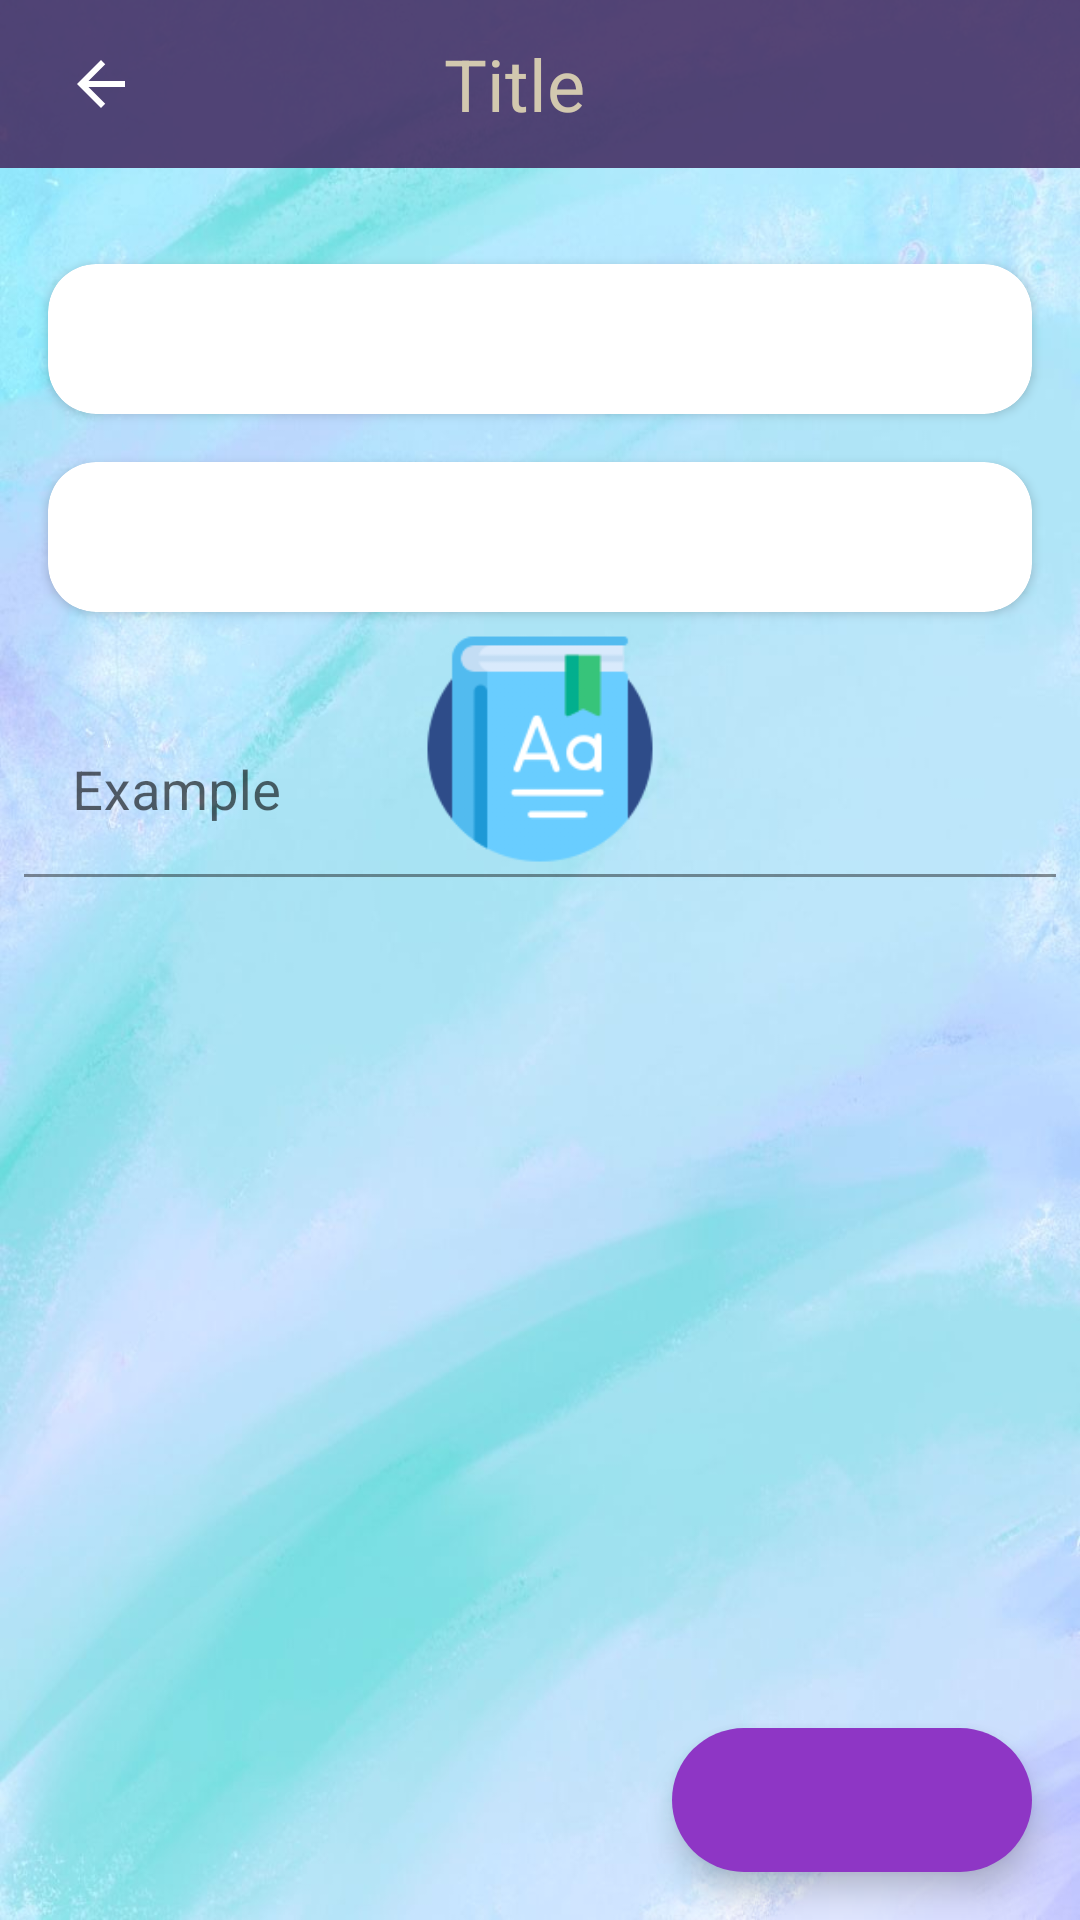

Android layout source for this screen:
<!-- AndroidManifest.xml: application theme SplashScreenLogo -->
<!-- res/layout/fragment_word_item.xml -->
<?xml version="1.0" encoding="utf-8"?>
<androidx.constraintlayout.widget.ConstraintLayout xmlns:android="http://schemas.android.com/apk/res/android"
    xmlns:app="http://schemas.android.com/apk/res-auto"
    xmlns:tools="http://schemas.android.com/tools"
    android:layout_width="match_parent"
    android:id="@+id/def_word_item_layout"
    android:layout_height="match_parent">

    <include
        android:id="@+id/def_actionBar"
        layout="@layout/screen_action_bar"
        android:layout_width="match_parent"
        android:layout_height="wrap_content"
        app:layout_constraintLeft_toLeftOf="parent"
        app:layout_constraintTop_toTopOf="parent" />

    <include
        layout="@layout/screen_loading"
        android:id="@+id/def_loading"
        android:layout_width="match_parent"
        android:layout_height="match_parent" />

    <androidx.core.widget.NestedScrollView
        android:layout_width="match_parent"
        android:layout_height="0dp"
        app:layout_constraintBottom_toBottomOf="parent"
        app:layout_constraintTop_toBottomOf="@id/def_actionBar">

        <LinearLayout
            android:layout_width="match_parent"
            android:layout_height="match_parent"
            android:orientation="vertical">

            <androidx.cardview.widget.CardView
                android:id="@+id/cv_first_word"
                android:layout_width="match_parent"
                android:layout_height="50dp"
                android:layout_marginStart="16dp"
                android:layout_marginTop="32dp"
                android:layout_marginEnd="16dp"
                android:layout_marginBottom="8dp"
                app:cardCornerRadius="16dp">

                <androidx.constraintlayout.widget.ConstraintLayout
                    android:layout_width="match_parent"
                    android:layout_height="match_parent">

                    <TextView
                        android:id="@+id/tv_first_word"
                        style="@style/Text.Title"
                        android:layout_width="match_parent"
                        android:layout_height="match_parent"
                        android:gravity="center"
                        android:textSize="18sp"
                        tools:text="Hello" />

                </androidx.constraintlayout.widget.ConstraintLayout>
            </androidx.cardview.widget.CardView>

            <androidx.cardview.widget.CardView
                android:id="@+id/cv_second_word"
                android:layout_width="match_parent"
                android:layout_height="50dp"
                android:layout_marginStart="16dp"
                android:layout_marginTop="8dp"
                android:layout_marginEnd="16dp"
                android:layout_marginBottom="24dp"
                app:cardCornerRadius="16dp">

                <androidx.constraintlayout.widget.ConstraintLayout
                    android:layout_width="match_parent"
                    android:layout_height="match_parent">

                    <TextView
                        android:id="@+id/tv_Second_word"
                        style="@style/Text.Title"
                        android:layout_width="match_parent"
                        android:layout_height="match_parent"
                        android:gravity="center"
                        android:textSize="18sp"
                        tools:text="Salom" />

                </androidx.constraintlayout.widget.ConstraintLayout>

            </androidx.cardview.widget.CardView>

            <com.google.android.material.textfield.TextInputLayout
                style="@style/Widget.MaterialComponents.TextInputLayout.FilledBox.Dense"
                android:layout_width="match_parent"
                android:layout_height="match_parent"
                android:layout_margin="8dp"
                android:id="@+id/def_et_example"
                android:animateLayoutChanges="true"
                android:animationCache="true"
                android:hint="@string/example">

                <com.google.android.material.textfield.TextInputEditText
                    android:id="@+id/et_example"
                    android:layout_width="match_parent"
                    android:layout_height="wrap_content"
                    android:background="#00000000"
                    android:imeOptions="actionDone"
                    android:inputType="textMultiLine"
                    android:textSize="18sp"
                    tools:ignore="TouchTargetSizeCheck,SpeakableTextPresentCheck" />
            </com.google.android.material.textfield.TextInputLayout>

        </LinearLayout>
    </androidx.core.widget.NestedScrollView>

    <com.google.android.material.floatingactionbutton.ExtendedFloatingActionButton
        android:id="@+id/fb_done"
        android:layout_width="wrap_content"
        android:layout_height="wrap_content"
        android:layout_margin="16dp"
        style="@style/FloatButtonStyle"
        android:textAlignment="center"
        app:icon="@drawable/day_night_ic_done"
        app:layout_constraintBottom_toBottomOf="parent"
        app:layout_constraintRight_toRightOf="parent" />
</androidx.constraintlayout.widget.ConstraintLayout>
<!-- res/layout/screen_action_bar.xml (included above) -->
<?xml version="1.0" encoding="utf-8"?>
<com.google.android.material.appbar.MaterialToolbar xmlns:android="http://schemas.android.com/apk/res/android"
    xmlns:app="http://schemas.android.com/apk/res-auto"
    xmlns:tools="http://schemas.android.com/tools"
    android:id="@+id/actionBar"
    android:layout_width="match_parent"
    android:layout_height="wrap_content"
    android:background="@drawable/day_night_actionbar_background"
    android:gravity="left|center"
    tools:ignore="RtlHardcoded">

    <LinearLayout
        android:id="@+id/def_actionbar"
        android:layout_width="match_parent"
        android:layout_height="match_parent"
        android:layout_marginEnd="16dp"
        android:gravity="left|center"
        android:orientation="horizontal"
        tools:ignore="MissingConstraints,RtlHardcoded">

        <ImageButton
            android:id="@+id/igb_back"
            style="@style/ButtonStyleBorderless"
            android:layout_width="35dp"
            android:layout_height="35dp"
            android:clickable="true"
            android:contentDescription="@string/text_todo"
            android:fitsSystemWindows="true"
            android:focusable="true"
            android:src="@drawable/day_night_ic_back"
            app:layout_collapseMode="pin"
            app:layout_constraintBottom_toBottomOf="parent"
            app:layout_constraintDimensionRatio="1:1"
            app:layout_constraintLeft_toLeftOf="parent"
            app:layout_constraintTop_toTopOf="parent"
            tools:ignore="SpeakableTextPresentCheck,TouchTargetSizeCheck" />

        <TextView
            android:id="@+id/tv_title"
            style="@style/Text.Title.Alternative"
            android:layout_width="0dp"
            android:layout_height="match_parent"
            android:layout_marginRight="52dp"
            android:layout_weight="1"
            android:gravity="center"
            tools:text="Title" />

    </LinearLayout>
</com.google.android.material.appbar.MaterialToolbar>
<!-- res/layout/screen_loading.xml (included above) -->
<?xml version="1.0" encoding="utf-8"?>
<androidx.constraintlayout.widget.ConstraintLayout xmlns:android="http://schemas.android.com/apk/res/android"
    xmlns:app="http://schemas.android.com/apk/res-auto"
    android:layout_width="match_parent"
    android:layout_height="match_parent"
    android:background="#99000000"
    android:clickable="true"
    android:elevation="6dp"
    android:id="@+id/loading_layout"
    android:focusable="true"
    android:gravity="center"
    android:visibility="invisible">

    <androidx.core.widget.ContentLoadingProgressBar
        android:id="@+id/progress"
        style="?android:attr/progressBarStyleLarge"
        android:layout_width="60dp"
        android:layout_height="60dp"
        app:layout_constraintBottom_toBottomOf="parent"
        app:layout_constraintLeft_toLeftOf="parent"
        app:layout_constraintRight_toRightOf="parent"
        app:layout_constraintTop_toTopOf="parent"
        app:layout_constraintVertical_bias="0.4" />
</androidx.constraintlayout.widget.ConstraintLayout>
<!-- resources referenced by this layout -->
<resources>
  <!-- drawable day_night_actionbar_background (drawable) -->
  <?xml version="1.0" encoding="utf-8"?>
  <shape xmlns:android="http://schemas.android.com/apk/res/android">
      <gradient
          android:angle="90" />
      <solid android:color="@color/action_color_light"/>
  </shape>
  <!-- drawable day_night_ic_back (drawable) -->
  <vector xmlns:android="http://schemas.android.com/apk/res/android"
      xmlns:tools="http://schemas.android.com/tools"
      android:width="24dp"
      android:height="24dp"
      android:viewportWidth="24"
      android:viewportHeight="24">
    <path
        android:fillColor="@color/black"
        android:pathData="M20,11H7.83l5.59,-5.59L12,4l-8,8 8,8 1.41,-1.41L7.83,13H20v-2z"
        tools:ignore="VectorRaster" />
  </vector>
  <string name="example">Example</string>
  <string name="text_todo">TODO</string>
  <style name="ButtonStyleBorderless">
          <item name="backgroundTint">@color/black</item>
          <item name="android:background">?android:selectableItemBackground</item>
      </style>
  <style name="FloatButtonStyle">
          <item name="backgroundTint">@color/my_background_light</item>
          <item name="iconTint">@color/white</item>
          <item name="android:textColor">@color/white</item>
      </style>
  <style name="Text.Title">
          <item name="android:textColor">@color/text_color_dark</item>
          <item name="android:textSize">24sp</item>
      </style>
  <style name="Text.Title.Alternative">
          <item name="android:textColor">@color/text_color_light</item>
      </style>
  <style name="SplashScreenLogo" parent="Theme.MaterialComponents.DayNight.NoActionBar">
          <item name="android:windowBackground">@drawable/splash_logo_bg</item>
          <item name="android:statusBarColor">@color/black</item>
      </style>
  <color name="action_color_light">#E6463167</color>
  <color name="black">#FF000000</color>
  <color name="my_background_light">#8E36C5</color>
  <color name="white">#FFFFFFFF</color>
  <color name="text_color_dark">#0A1112</color>
  <color name="text_color_light">#D2C8AF</color>
  <!-- drawable splash_logo_bg (drawable) -->
  <?xml version="1.0" encoding="utf-8"?>
  <layer-list xmlns:android="http://schemas.android.com/apk/res/android">
  
      <item android:drawable="@drawable/window_background_light" />
      <item
          android:drawable="@drawable/logo"
          android:gravity="center" />
  </layer-list>
  <!-- drawable window_background_light: jpg bitmap (drawable, 55795 bytes) -->
  <!-- drawable logo: png bitmap (drawable, 10942 bytes) -->
</resources>
